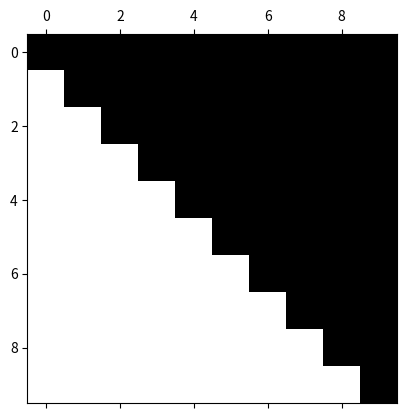

Here is the Python script that generated this plot:
import numpy as np
import matplotlib.pyplot as plt

TOL = 1e-8

def householderReflection(A):
    x = A[:,0]
    n = len(x)

    sigma = np.dot(x[1:n], x[1:n])

    v = np.zeros(n)
    v[0] = 1
    v[1:n] = x[1:n]

    if abs(sigma) < TOL:
        beta = 0
    else:
        mu = np.sqrt(x[0]**2 + sigma)
        if x[0] <= 0:
            v[0] = x[0] - mu
        else:
            v[0] = -sigma / (x[0] + mu)
        
        beta = 2 * v[0]**2 / (sigma + v[0]**2)
        v = v / v[0]

    return v, beta

def qrDecomposition(A):
    Q = np.identity(A.shape[0])
    R = A.copy()
    
    for j in range(A.shape[1]):
        v, beta = householderReflection(R[j:,j:])
        Qj = np.identity(A.shape[0])

        Qj[j:,j:] = np.identity(A.shape[0] - j) - beta * np.outer(v, v)

        Q = Qj @ Q
        R = Qj @ R

    return Q.T, R

A = np.random.rand(10, 10)
Q, R = qrDecomposition(A)

R *= (abs(R) > TOL)
plt.spy(R)
plt.show()

print(np.linalg.norm(Q @ R - A))